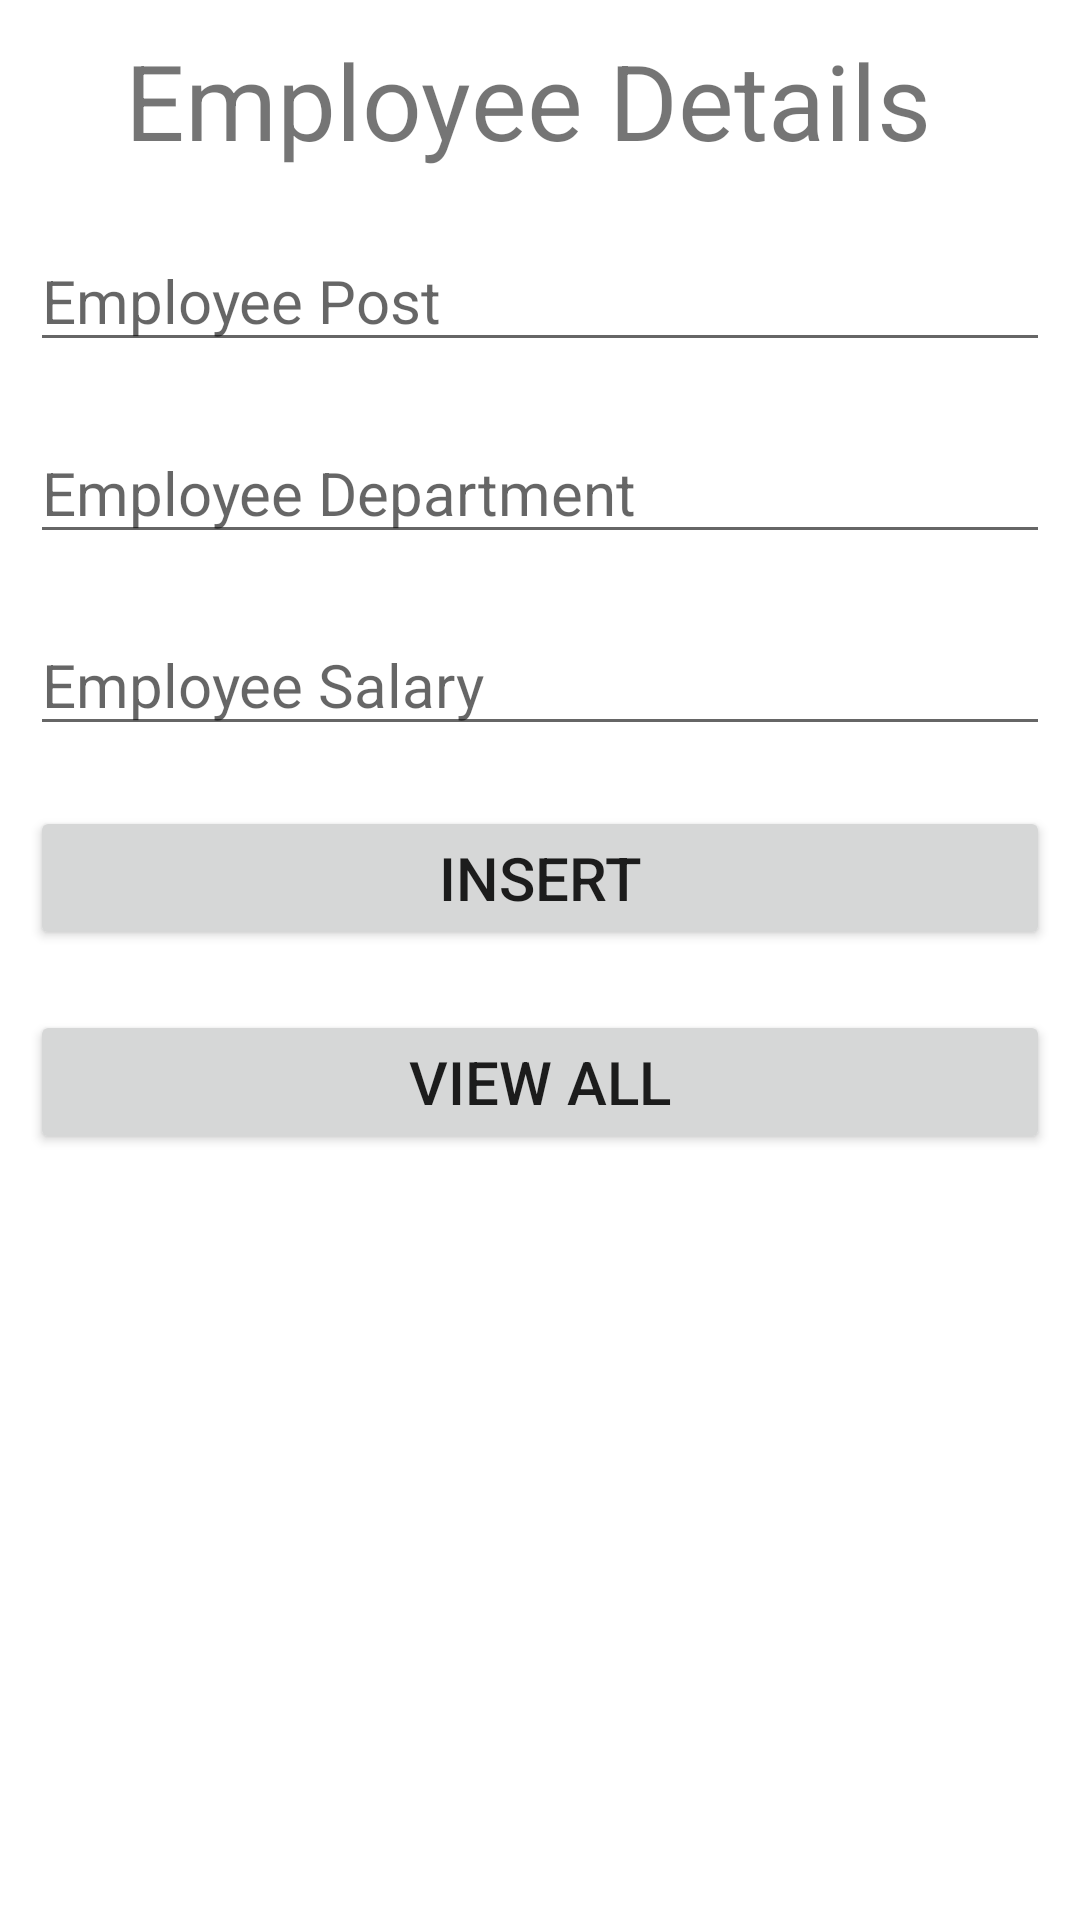

Android layout source for this screen:
<!-- AndroidManifest.xml: application theme Theme.Insert_ViewAll -->
<!-- res/layout/activity_home.xml -->
<?xml version="1.0" encoding="utf-8"?>
<LinearLayout xmlns:android="http://schemas.android.com/apk/res/android"
    xmlns:app="http://schemas.android.com/apk/res-auto"
    xmlns:tools="http://schemas.android.com/tools"
    android:layout_width="match_parent"
    android:layout_height="match_parent"
    tools:context=".HomeActivity"
    android:orientation="vertical">

    <TextView
        android:id="@+id/textView"
        android:layout_width="match_parent"
        android:layout_height="wrap_content"
        android:text="Employee Details "
        android:textAlignment="center"
        android:textSize="35dp"
        android:layout_margin="10dp" />

    <EditText
        android:id="@+id/edtEmPost"
        android:layout_width="match_parent"
        android:layout_height="wrap_content"
        android:ems="10"
        android:inputType="textPersonName"
        android:text=""
        android:hint="Employee Post"
        android:textSize="20dp"
        android:layout_margin="10dp"/>

    <EditText
        android:id="@+id/edtEmDept"
        android:layout_width="match_parent"
        android:layout_height="wrap_content"
        android:ems="10"
        android:inputType="textPersonName"
        android:text=""
        android:hint="Employee Department"
        android:textSize="20dp"
        android:layout_margin="10dp" />

    <EditText
        android:id="@+id/edtEmSalary"
        android:layout_width="match_parent"
        android:layout_height="wrap_content"
        android:ems="10"
        android:inputType="textPersonName"
        android:text=""
        android:hint="Employee Salary"
        android:textSize="20dp"
        android:layout_margin="10dp"/>

    <Button
        android:id="@+id/btnInsert"
        android:layout_width="match_parent"
        android:layout_height="wrap_content"
        android:text="Insert"
        android:layout_margin="10dp"
        android:textSize="20dp"/>

    <Button
        android:id="@+id/btnViewAll"
        android:layout_width="match_parent"
        android:layout_height="wrap_content"
        android:text="View All"
        android:layout_margin="10dp"
        android:textSize="20dp" />

</LinearLayout>
<!-- resources referenced by this layout -->
<resources>
  <style name="Theme.Insert_ViewAll" parent="Theme.MaterialComponents.DayNight.DarkActionBar">
          
          <item name="colorPrimary">@color/purple_500</item>
          <item name="colorPrimaryVariant">@color/purple_700</item>
          <item name="colorOnPrimary">@color/white</item>
          
          <item name="colorSecondary">@color/teal_200</item>
          <item name="colorSecondaryVariant">@color/teal_700</item>
          <item name="colorOnSecondary">@color/black</item>
          
          <item name="android:statusBarColor" tools:targetApi="l">?attr/colorPrimaryVariant</item>
          
      </style>
  <!-- not gathered from this repository: default colours our renderer supplied (Android Studio template values) -->
  <color name="purple_500">#FF6200EE</color>
  <color name="purple_700">#FF3700B3</color>
  <color name="teal_200">#FF03DAC5</color>
  <color name="teal_700">#FF018786</color>
  <color name="black">#FF000000</color>
  <color name="white">#FFFFFFFF</color>
</resources>
